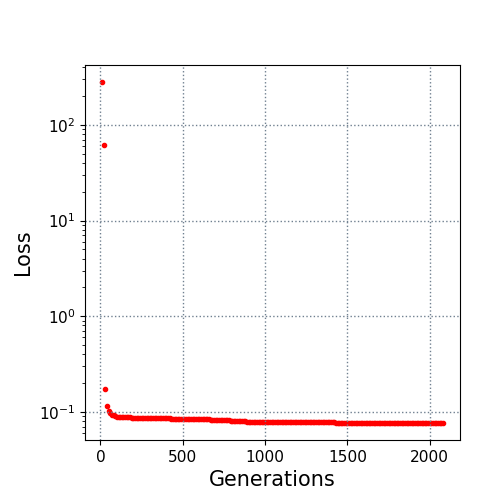

The table this chart was drawn from, first rows:
10.0, 280.688081
20.0, 62.22
30.0, 0.1726
40.0, 0.1142
50.0, 0.1029
60.0, 0.09736
70.0, 0.09287
80.0, 0.09167
90.0, 0.0901
100.0, 0.08846
110.0, 0.08823
120.0, 0.08774
130.0, 0.08767
140.0, 0.08749
150.0, 0.08745
160.0, 0.08716
170.0, 0.08716
180.0, 0.08716
190.0, 0.08704
200.0, 0.08643
210.0, 0.08643
220.0, 0.08643
230.0, 0.08643
240.0, 0.08615
250.0, 0.08615
260.0, 0.08604
270.0, 0.08604
280.0, 0.08604
290.0, 0.08604
300.0, 0.08587
310.0, 0.08587
320.0, 0.08587
330.0, 0.08566
340.0, 0.0855
350.0, 0.0855
360.0, 0.0855
370.0, 0.0855
380.0, 0.0854
390.0, 0.08538
400.0, 0.08538
410.0, 0.08538
420.0, 0.08521
430.0, 0.08489
440.0, 0.08487
450.0, 0.08457
460.0, 0.08442
470.0, 0.08442
480.0, 0.08429
490.0, 0.08421
500.0, 0.08421
510.0, 0.084
520.0, 0.084
530.0, 0.08393
540.0, 0.08393
550.0, 0.0839
560.0, 0.08369
570.0, 0.08369
580.0, 0.08369
590.0, 0.08346
600.0, 0.08346
610.0, 0.08346
... 147 more rows
